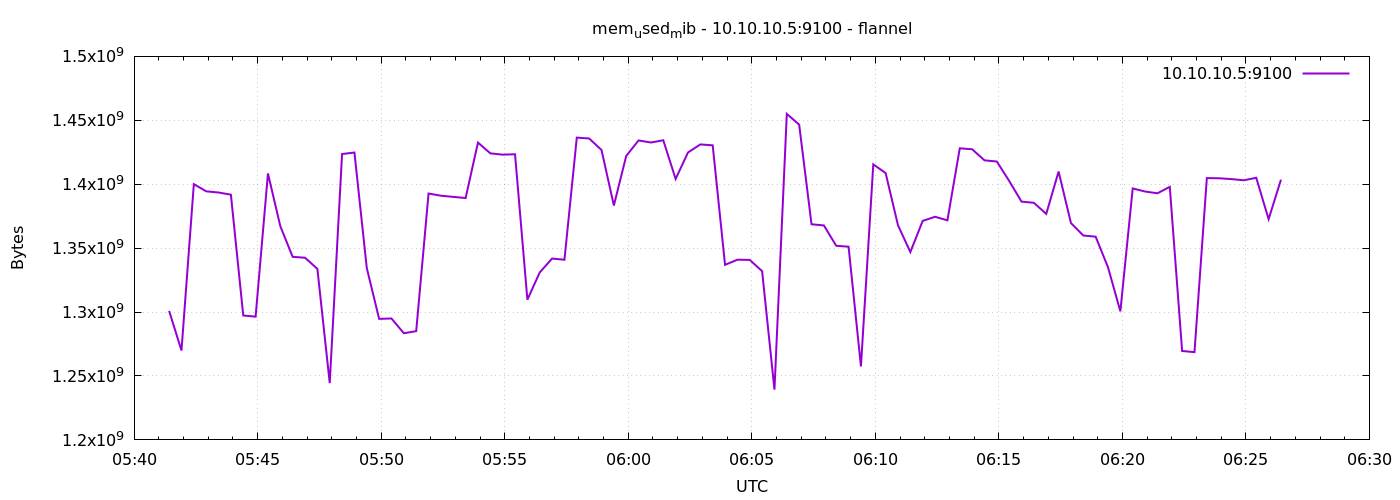

The table this chart was drawn from, first rows:
1791351685	1300901888
1791351715	1269882880
1791351745	1400041472
1791351775	1394442240
1791351805	1393520640
1791351835	1391816704
1791351865	1297321984
1791351895	1296404480
1791351925	1408413696
1791351955	1367171072
1791351985	1343193088
1791352015	1342500864
1791352045	1333800960
1791352075	1244430336
1791352105	1423626240
1791352135	1424789504
1791352165	1334407168
1791352195	1294675968
1791352225	1294966784
1791352255	1283436544
1791352285	1285066752
1791352315	1392709632
1791352345	1391022080
1791352375	1390104576
1791352405	1389195264
1791352435	1432584192
1791352465	1424158720
1791352495	1423118336
1791352525	1423441920
1791352555	1309663232
1791352585	1331011584
1791352615	1341849600
1791352645	1340944384
1791352675	1436463104
1791352705	1435774976
1791352735	1426763776
1791352765	1383337984
1791352795	1422127104
1791352825	1434247168
1791352855	1432633344
1791352885	1434382336
1791352915	1404137472
1791352945	1424822272
1791352975	1431138304
1791353005	1430425600
1791353035	1336958976
1791353065	1340948480
1791353095	1340796928
1791353125	1331998720
1791353155	1239330816
1791353185	1455009792
1791353215	1446584320
1791353245	1368666112
1791353275	1367756800
1791353305	1351839744
1791353335	1351131136
1791353365	1257467904
1791353395	1415524352
1791353425	1408700416
1791353455	1367867392
1791353485	1346945024
... 30 more rows
